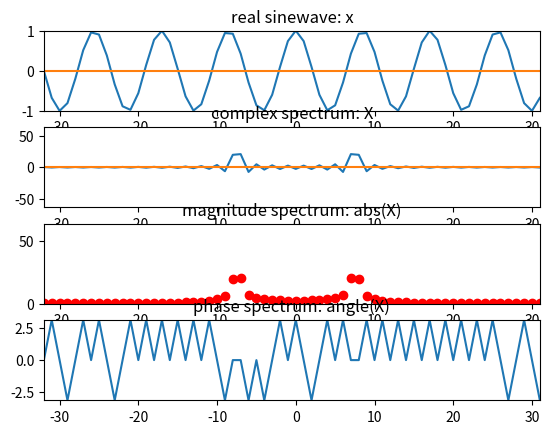

Here is the Python script that generated this plot:
import numpy as np
import matplotlib.pyplot as plt

plt.figure(1)
N = 64
k0 = 7.5
X = np.array([])
nv = np.arange(-N/2, N/2)
kv = np.arange(-N/2, N/2)
x = np.cos(2*np.pi*k0/N*nv)

plt.subplot(411)
plt.title('real sinewave: x')
plt.plot(nv, np.real(x))
plt.plot(nv, np.imag(x))
plt.axis([-N/2,N/2-1,-1,1])
for k in kv:
	s = np.exp(1j*2*np.pi*k/N*nv)
	X = np.append(X, sum(x*np.conjugate(s)))

plt.subplot(412)
plt.title('complex spectrum: X')
plt.plot(kv, np.real(X))
plt.plot(kv, np.imag(X))
plt.axis([-N/2,N/2-1,-N,N])

plt.subplot(413)
plt.title('magnitude spectrum: abs(X)')
plt.plot(kv, abs(X), 'ro')
plt.axis([-N/2,N/2-1,0,N])

plt.subplot(414)
plt.title('phase spectrum: angle(X)')
plt.plot(kv, np.angle(X))
plt.axis([-N/2,N/2-1,-np.pi,np.pi])

plt.show()
